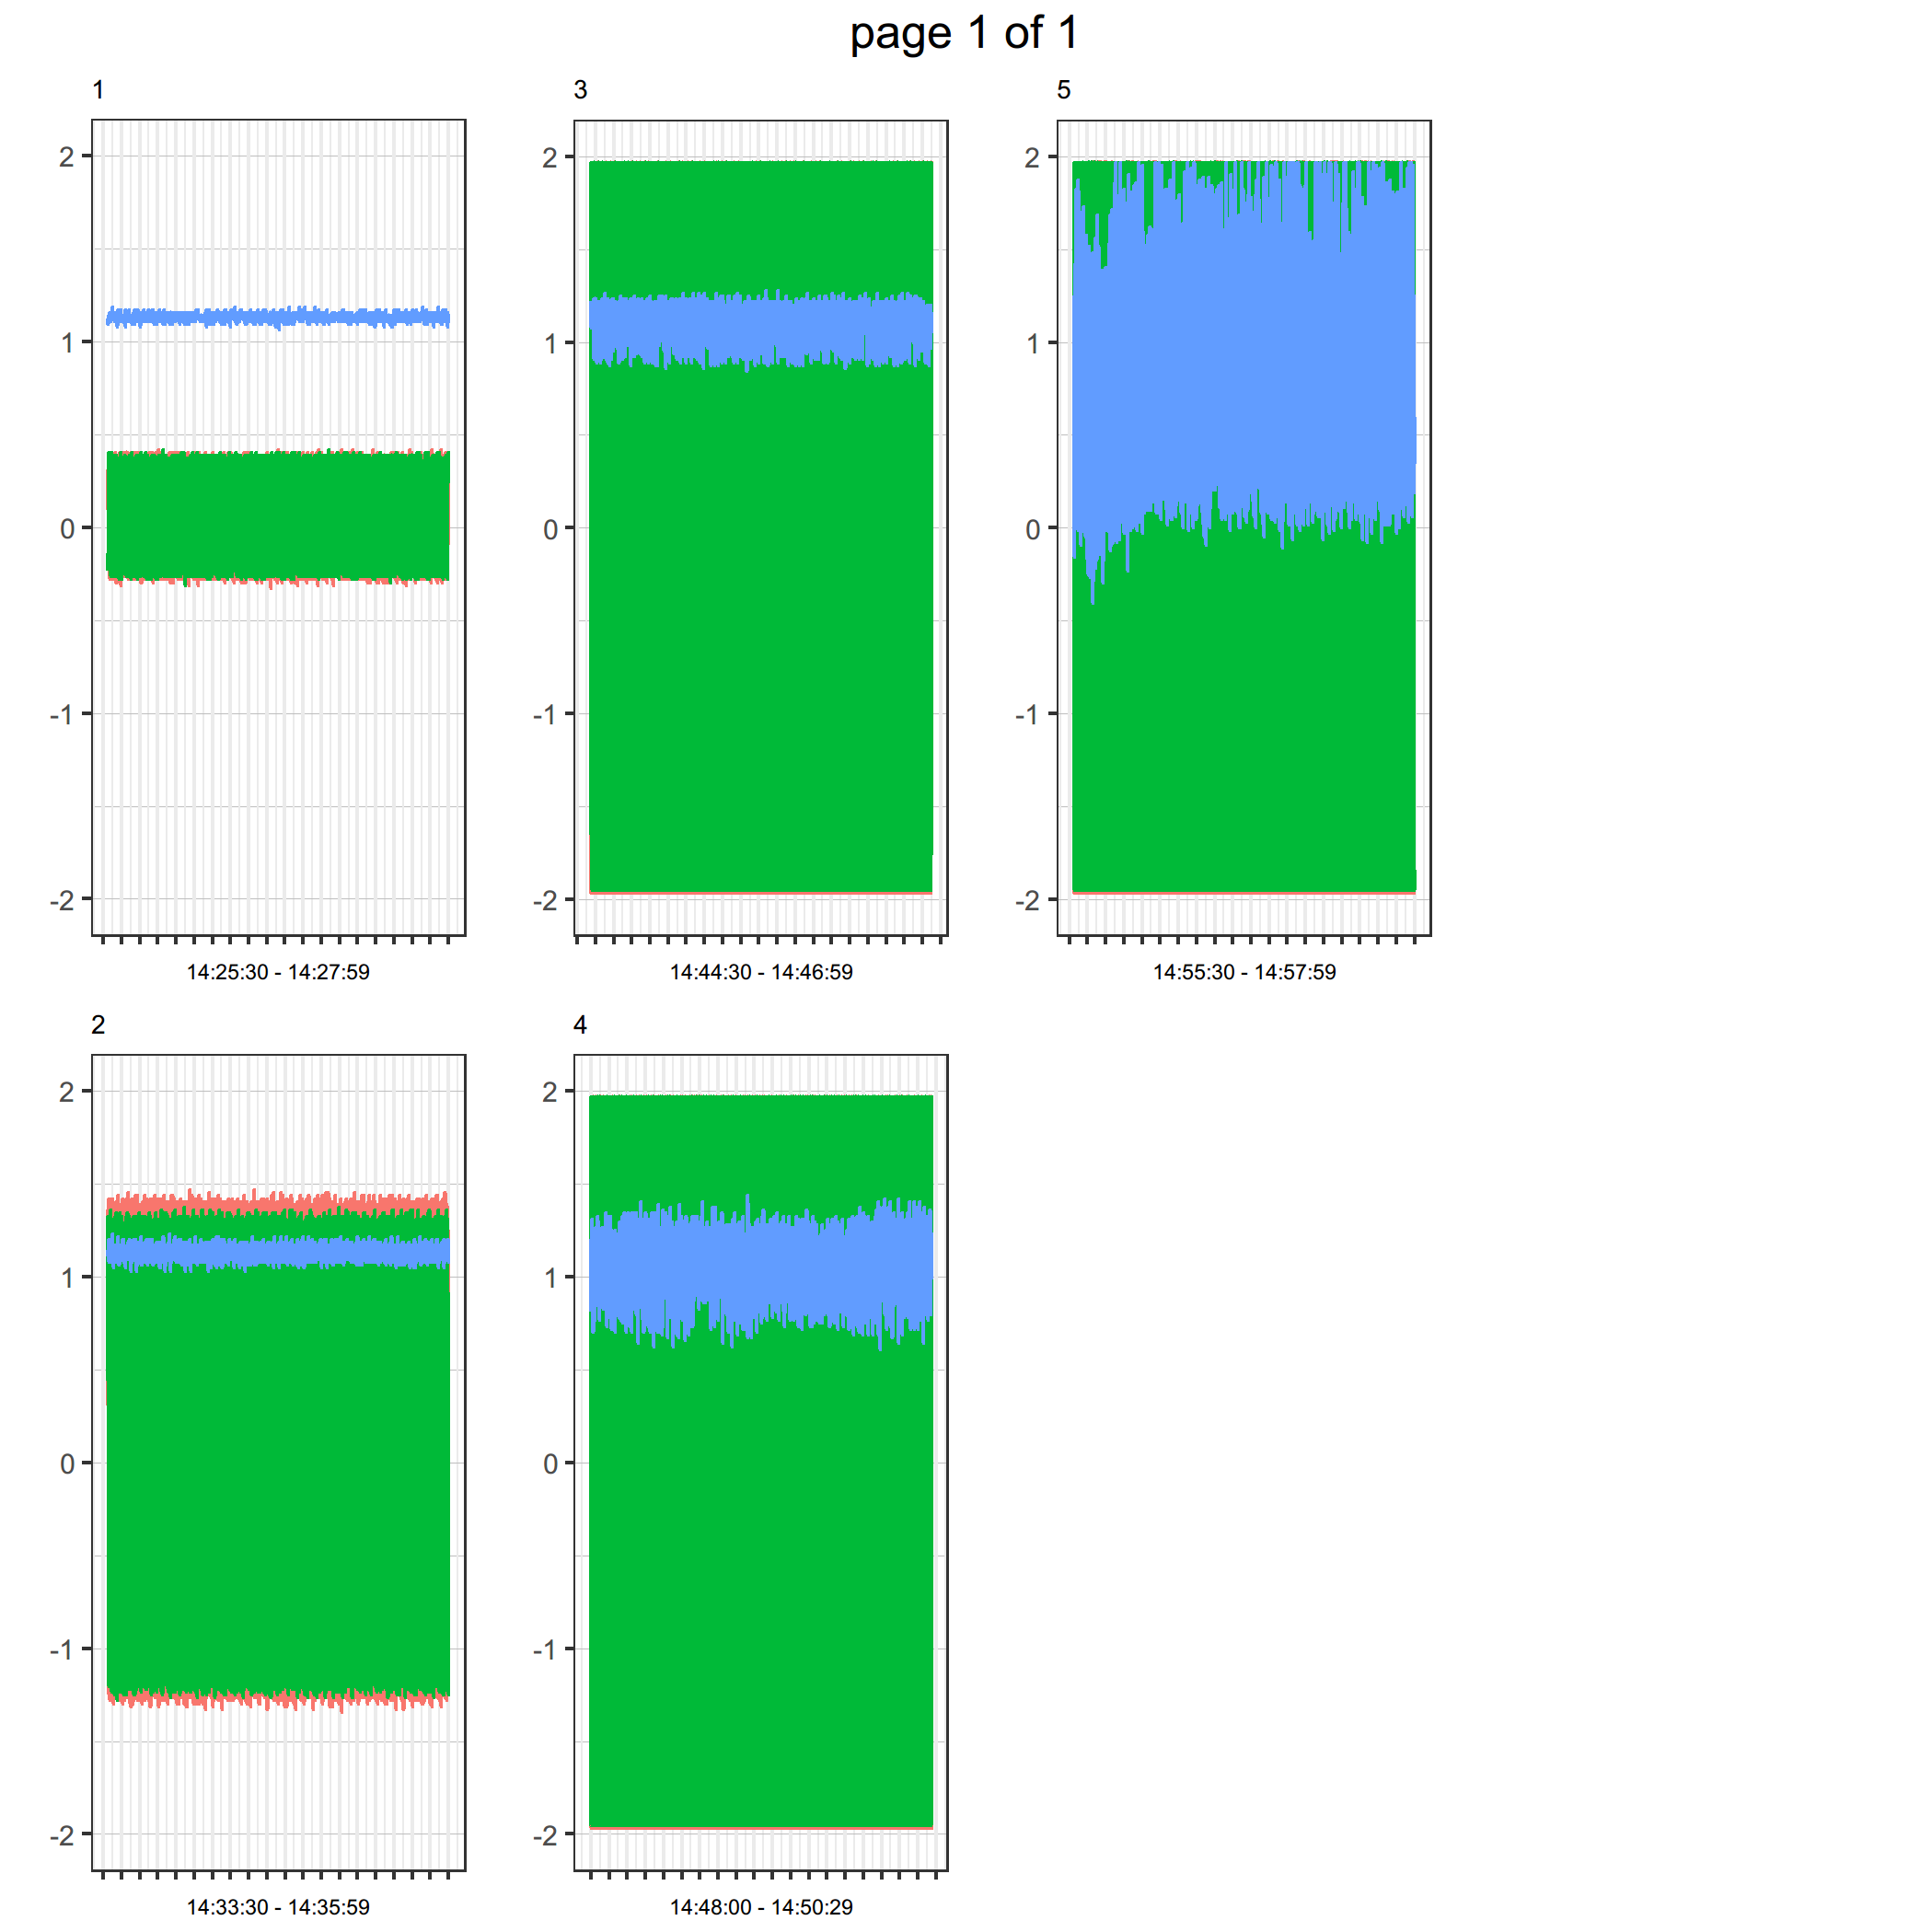

The table this chart was drawn from, first rows:
HEADER_TIME_STAMP, X, Y, Z, HZ
2018-06-14 14:25:30.035, 0.094, -0.234, 1.125, 1
2018-06-14 14:25:30.085, 0.203, -0.234, 1.125, 1
2018-06-14 14:25:30.135, 0.312, -0.141, 1.094, 1
2018-06-14 14:25:30.185, 0.359, -0.062, 1.141, 1
2018-06-14 14:25:30.235, 0.375, -0.047, 1.125, 1
2018-06-14 14:25:30.285, 0.375, 0.203, 1.141, 1
2018-06-14 14:25:30.335, 0.328, 0.234, 1.141, 1
2018-06-14 14:25:30.385, 0.328, 0.281, 1.125, 1
2018-06-14 14:25:30.435, 0.219, 0.391, 1.141, 1
2018-06-14 14:25:30.485, 0.094, 0.406, 1.125, 1
2018-06-14 14:25:30.535, -0.031, 0.375, 1.125, 1
2018-06-14 14:25:30.585, -0.047, 0.359, 1.109, 1
2018-06-14 14:25:30.635, -0.234, 0.234, 1.156, 1
2018-06-14 14:25:30.685, -0.250, 0.125, 1.125, 1
2018-06-14 14:25:30.735, -0.266, 0.109, 1.141, 1
2018-06-14 14:25:30.785, -0.281, 0.016, 1.109, 1
2018-06-14 14:25:30.835, -0.250, -0.125, 1.141, 1
2018-06-14 14:25:30.885, -0.172, -0.172, 1.125, 1
2018-06-14 14:25:30.935, -0.125, -0.219, 1.141, 1
2018-06-14 14:25:30.985, 0.078, -0.266, 1.125, 1
2018-06-14 14:25:31.035, 0.172, -0.234, 1.125, 1
2018-06-14 14:25:31.085, 0.250, -0.203, 1.141, 1
2018-06-14 14:25:31.135, 0.344, -0.125, 1.125, 1
2018-06-14 14:25:31.185, 0.375, -0.062, 1.156, 1
2018-06-14 14:25:31.235, 0.391, 0.031, 1.141, 1
2018-06-14 14:25:31.285, 0.375, 0.141, 1.156, 1
2018-06-14 14:25:31.335, 0.359, 0.234, 1.109, 1
2018-06-14 14:25:31.385, 0.234, 0.328, 1.125, 1
2018-06-14 14:25:31.435, 0.203, 0.359, 1.125, 1
2018-06-14 14:25:31.485, 0.125, 0.406, 1.141, 1
2018-06-14 14:25:31.535, -0.031, 0.391, 1.125, 1
2018-06-14 14:25:31.585, -0.125, 0.344, 1.125, 1
2018-06-14 14:25:31.635, -0.188, 0.297, 1.141, 1
2018-06-14 14:25:31.685, -0.234, 0.219, 1.156, 1
2018-06-14 14:25:31.735, -0.281, 0.047, 1.141, 1
2018-06-14 14:25:31.785, -0.266, -0.031, 1.141, 1
2018-06-14 14:25:31.835, -0.219, -0.109, 1.125, 1
2018-06-14 14:25:31.885, -0.172, -0.188, 1.125, 1
2018-06-14 14:25:31.935, -0.078, -0.234, 1.125, 1
2018-06-14 14:25:31.985, -0.016, -0.250, 1.125, 1
2018-06-14 14:25:32.035, 0.078, -0.266, 1.141, 1
2018-06-14 14:25:32.085, 0.297, -0.172, 1.141, 1
2018-06-14 14:25:32.135, 0.375, -0.109, 1.188, 1
2018-06-14 14:25:32.185, 0.359, -0.016, 1.125, 1
2018-06-14 14:25:32.235, 0.391, 0.062, 1.141, 1
2018-06-14 14:25:32.285, 0.359, 0.172, 1.125, 1
2018-06-14 14:25:32.335, 0.344, 0.188, 1.141, 1
2018-06-14 14:25:32.385, 0.328, 0.250, 1.125, 1
2018-06-14 14:25:32.435, 0.125, 0.391, 1.141, 1
2018-06-14 14:25:32.485, 0.078, 0.375, 1.125, 1
2018-06-14 14:25:32.535, -0.016, 0.391, 1.156, 1
2018-06-14 14:25:32.585, -0.109, 0.359, 1.141, 1
2018-06-14 14:25:32.635, -0.203, 0.266, 1.125, 1
2018-06-14 14:25:32.685, -0.234, 0.203, 1.109, 1
2018-06-14 14:25:32.735, -0.281, 0.156, 1.156, 1
2018-06-14 14:25:32.785, -0.266, -0.078, 1.141, 1
2018-06-14 14:25:32.835, -0.188, -0.156, 1.109, 1
2018-06-14 14:25:32.885, -0.156, -0.188, 1.141, 1
2018-06-14 14:25:32.935, -0.078, -0.234, 1.125, 1
2018-06-14 14:25:32.985, 0.016, -0.266, 1.125, 1
... 14,940 more rows
